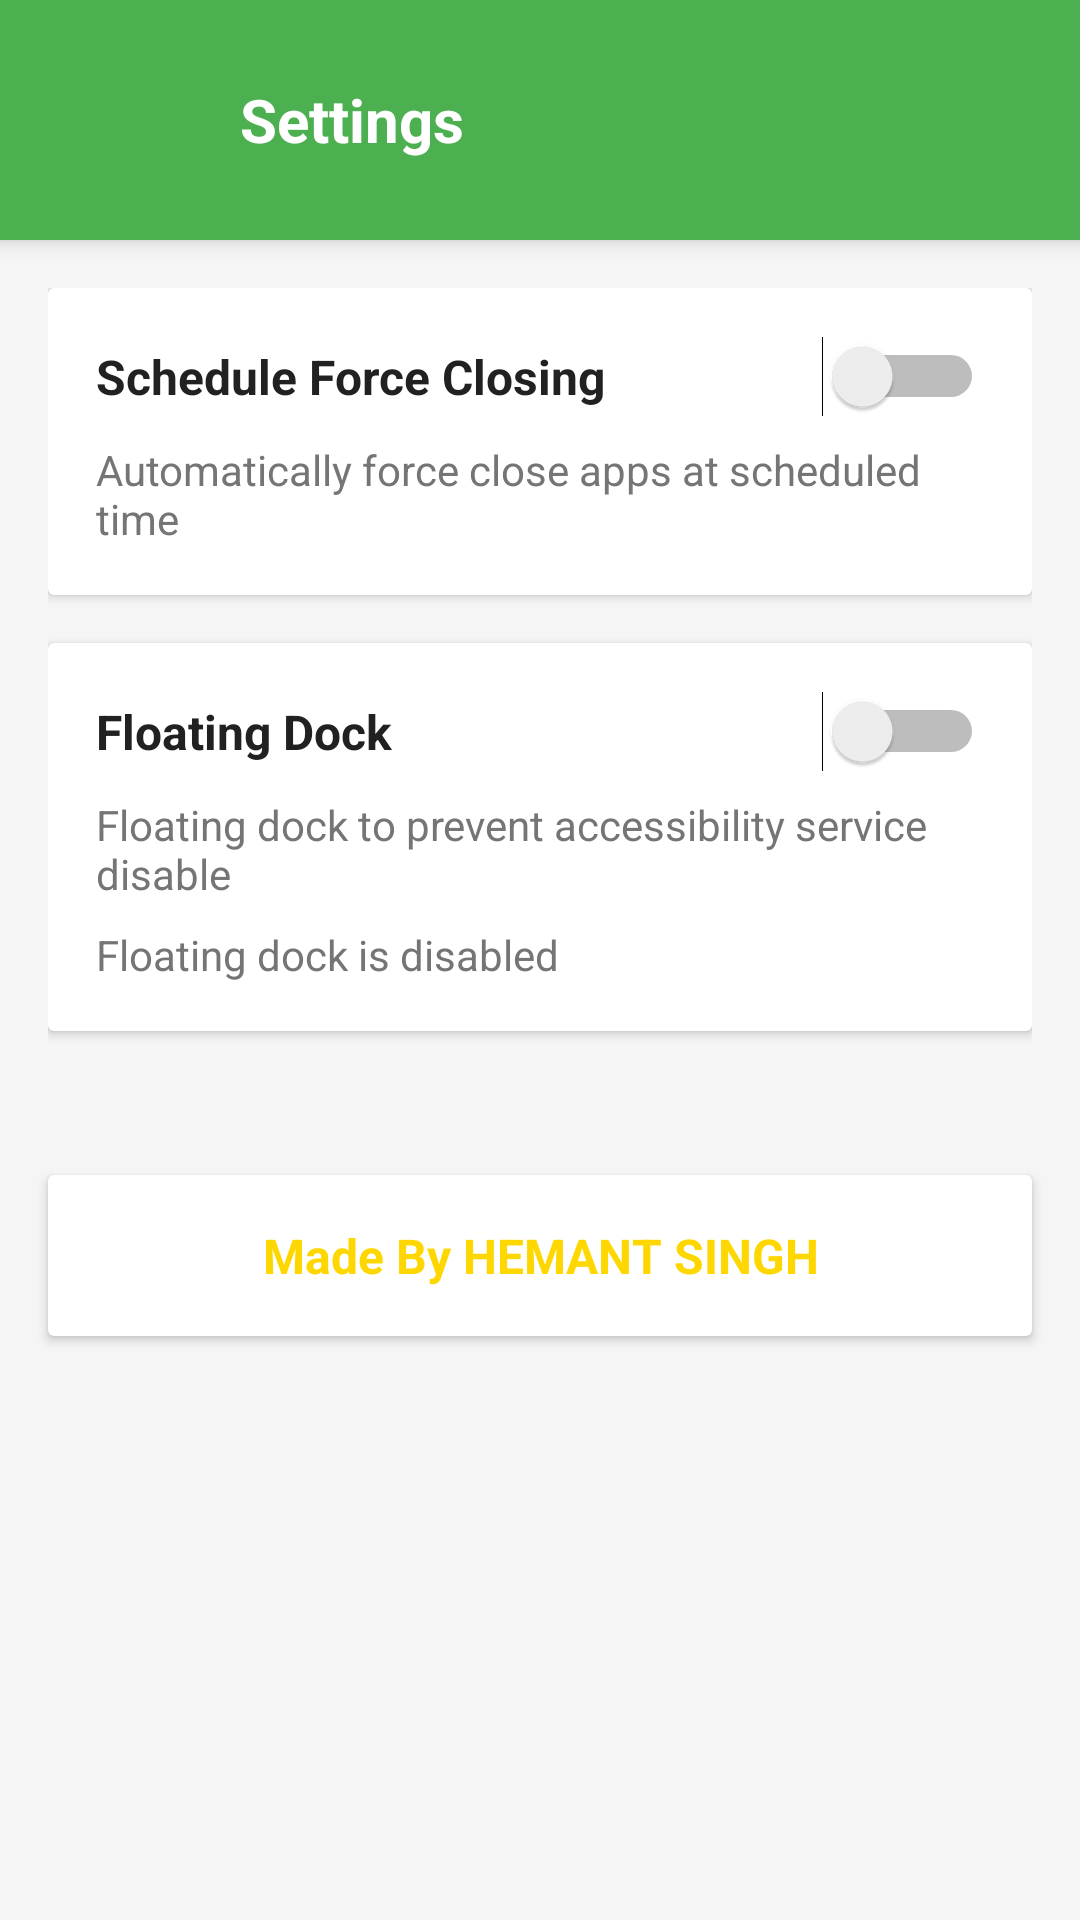

Reconstruct the res/layout file that produces this screen, plus the resources it refers to.
<!-- AndroidManifest.xml: activity theme Theme.NoMoreApps -->
<!-- res/layout/activity_settings.xml -->
<?xml version="1.0" encoding="utf-8"?>
<ScrollView xmlns:android="http://schemas.android.com/apk/res/android"
    android:layout_width="match_parent"
    android:layout_height="match_parent"
    android:background="@color/background_color">

    <LinearLayout
        android:layout_width="match_parent"
        android:layout_height="wrap_content"
        android:orientation="vertical">

        
        <LinearLayout
            android:id="@+id/header"
            android:layout_width="match_parent"
            android:layout_height="wrap_content"
            android:orientation="horizontal"
            android:gravity="center_vertical"
            android:padding="16dp"
            android:background="@color/primary_color"
            android:elevation="4dp">

            <ImageButton
                android:id="@+id/btn_back"
                android:layout_width="48dp"
                android:layout_height="48dp"
                android:background="?android:attr/selectableItemBackgroundBorderless"
                android:src="@drawable/ic_arrow_back"
                android:tint="@android:color/white"
                android:contentDescription="Back" />

            <TextView
                android:id="@+id/title_text"
                android:layout_width="0dp"
                android:layout_height="wrap_content"
                android:layout_weight="1"
                android:layout_marginStart="16dp"
                android:text="Settings"
                android:textColor="@android:color/white"
                android:textSize="20sp"
                android:textStyle="bold" />

        </LinearLayout>

        
        <LinearLayout
            android:id="@+id/settings_container"
            android:layout_width="match_parent"
            android:layout_height="wrap_content"
            android:orientation="vertical"
            android:padding="16dp">

            
            <androidx.cardview.widget.CardView
                android:layout_width="match_parent"
                android:layout_height="wrap_content"
                android:layout_marginBottom="16dp"
                android:elevation="4dp">

                <LinearLayout
                    android:layout_width="match_parent"
                    android:layout_height="wrap_content"
                    android:orientation="vertical"
                    android:padding="16dp">

                    <LinearLayout
                        android:layout_width="match_parent"
                        android:layout_height="wrap_content"
                        android:orientation="horizontal"
                        android:gravity="center_vertical">

                        <TextView
                            android:layout_width="0dp"
                            android:layout_height="wrap_content"
                            android:layout_weight="1"
                            android:text="Schedule Force Closing"
                            android:textSize="16sp"
                            android:textStyle="bold"
                            android:textColor="@color/text_primary" />

                        <Switch
                            android:id="@+id/switch_schedule"
                            android:layout_width="wrap_content"
                            android:layout_height="wrap_content" />

                    </LinearLayout>

                    <TextView
                        android:layout_width="match_parent"
                        android:layout_height="wrap_content"
                        android:layout_marginTop="8dp"
                        android:text="Automatically force close apps at scheduled time"
                        android:textSize="14sp"
                        android:textColor="@color/text_secondary" />

                    <TextView
                        android:id="@+id/schedule_time_text"
                        android:layout_width="match_parent"
                        android:layout_height="wrap_content"
                        android:layout_marginTop="8dp"
                        android:text="Scheduled time: 02:00"
                        android:textSize="14sp"
                        android:textColor="@color/primary_color"
                        android:visibility="gone" />

                    <Button
                        android:id="@+id/btn_schedule_time"
                        android:layout_width="wrap_content"
                        android:layout_height="wrap_content"
                        android:layout_marginTop="8dp"
                        android:text="Change Time"
                        android:textSize="12sp"
                        android:visibility="gone" />

                </LinearLayout>

            </androidx.cardview.widget.CardView>

            
            <androidx.cardview.widget.CardView
                android:layout_width="match_parent"
                android:layout_height="wrap_content"
                android:layout_marginBottom="16dp"
                android:elevation="4dp">

                <LinearLayout
                    android:layout_width="match_parent"
                    android:layout_height="wrap_content"
                    android:orientation="vertical"
                    android:padding="16dp">

                    <LinearLayout
                        android:layout_width="match_parent"
                        android:layout_height="wrap_content"
                        android:orientation="horizontal"
                        android:gravity="center_vertical">

                        <TextView
                            android:layout_width="0dp"
                            android:layout_height="wrap_content"
                            android:layout_weight="1"
                            android:text="Floating Dock"
                            android:textSize="16sp"
                            android:textStyle="bold"
                            android:textColor="@color/text_primary" />

                        <Switch
                            android:id="@+id/switch_dock"
                            android:layout_width="wrap_content"
                            android:layout_height="wrap_content" />

                    </LinearLayout>

                    <TextView
                        android:layout_width="match_parent"
                        android:layout_height="wrap_content"
                        android:layout_marginTop="8dp"
                        android:text="Floating dock to prevent accessibility service disable"
                        android:textSize="14sp"
                        android:textColor="@color/text_secondary" />

                    <TextView
                        android:id="@+id/dock_status_text"
                        android:layout_width="match_parent"
                        android:layout_height="wrap_content"
                        android:layout_marginTop="8dp"
                        android:text="Floating dock is disabled"
                        android:textSize="14sp"
                        android:textColor="@color/text_secondary" />

                </LinearLayout>

            </androidx.cardview.widget.CardView>

        </LinearLayout>

        
        <LinearLayout
            android:id="@+id/more_container"
            android:layout_width="match_parent"
            android:layout_height="wrap_content"
            android:orientation="vertical"
            android:padding="16dp"
            android:visibility="gone" />

        
        <androidx.cardview.widget.CardView
            android:id="@+id/branding_layout"
            android:layout_width="match_parent"
            android:layout_height="wrap_content"
            android:layout_margin="16dp"
            android:background="@drawable/golden_box_background"
            android:elevation="8dp">

            <TextView
                android:id="@+id/branding_text"
                android:layout_width="match_parent"
                android:layout_height="wrap_content"
                android:gravity="center"
                android:padding="16dp"
                android:text="Made By HEMANT SINGH"
                android:textColor="#FFD700"
                android:textSize="16sp"
                android:textStyle="bold" />

        </androidx.cardview.widget.CardView>

    </LinearLayout>

</ScrollView>
<!-- resources referenced by this layout -->
<resources>
  <color name="background_color">#F5F5F5</color>
  <color name="primary_color">#4CAF50</color>
  <color name="text_primary">#212121</color>
  <color name="text_secondary">#757575</color>
  <!-- drawable golden_box_background (drawable) -->
  <?xml version="1.0" encoding="utf-8"?>
  <shape xmlns:android="http://schemas.android.com/apk/res/android">
      <solid android:color="#2C2C2C" />
      <corners android:radius="12dp" />
      <stroke
          android:width="2dp"
          android:color="@color/golden" />
  </shape>
  <style name="Theme.NoMoreApps" parent="Theme.MaterialComponents.DayNight.DarkActionBar">
          
          <item name="colorPrimary">@color/primary_color</item>
          <item name="colorPrimaryVariant">@color/primary_dark_color</item>
          <item name="colorOnPrimary">@android:color/white</item>
          
          <item name="colorSecondary">@color/accent_color</item>
          <item name="colorSecondaryVariant">@color/accent_color</item>
          <item name="colorOnSecondary">@android:color/black</item>
          
          <item name="android:statusBarColor" tools:targetApi="l">@color/primary_dark_color</item>
          
          <item name="android:windowBackground">@color/background_color</item>
      </style>
  <color name="golden">#FFD700</color>
  <color name="primary_dark_color">#388E3C</color>
  <color name="accent_color">#FF9800</color>
</resources>
